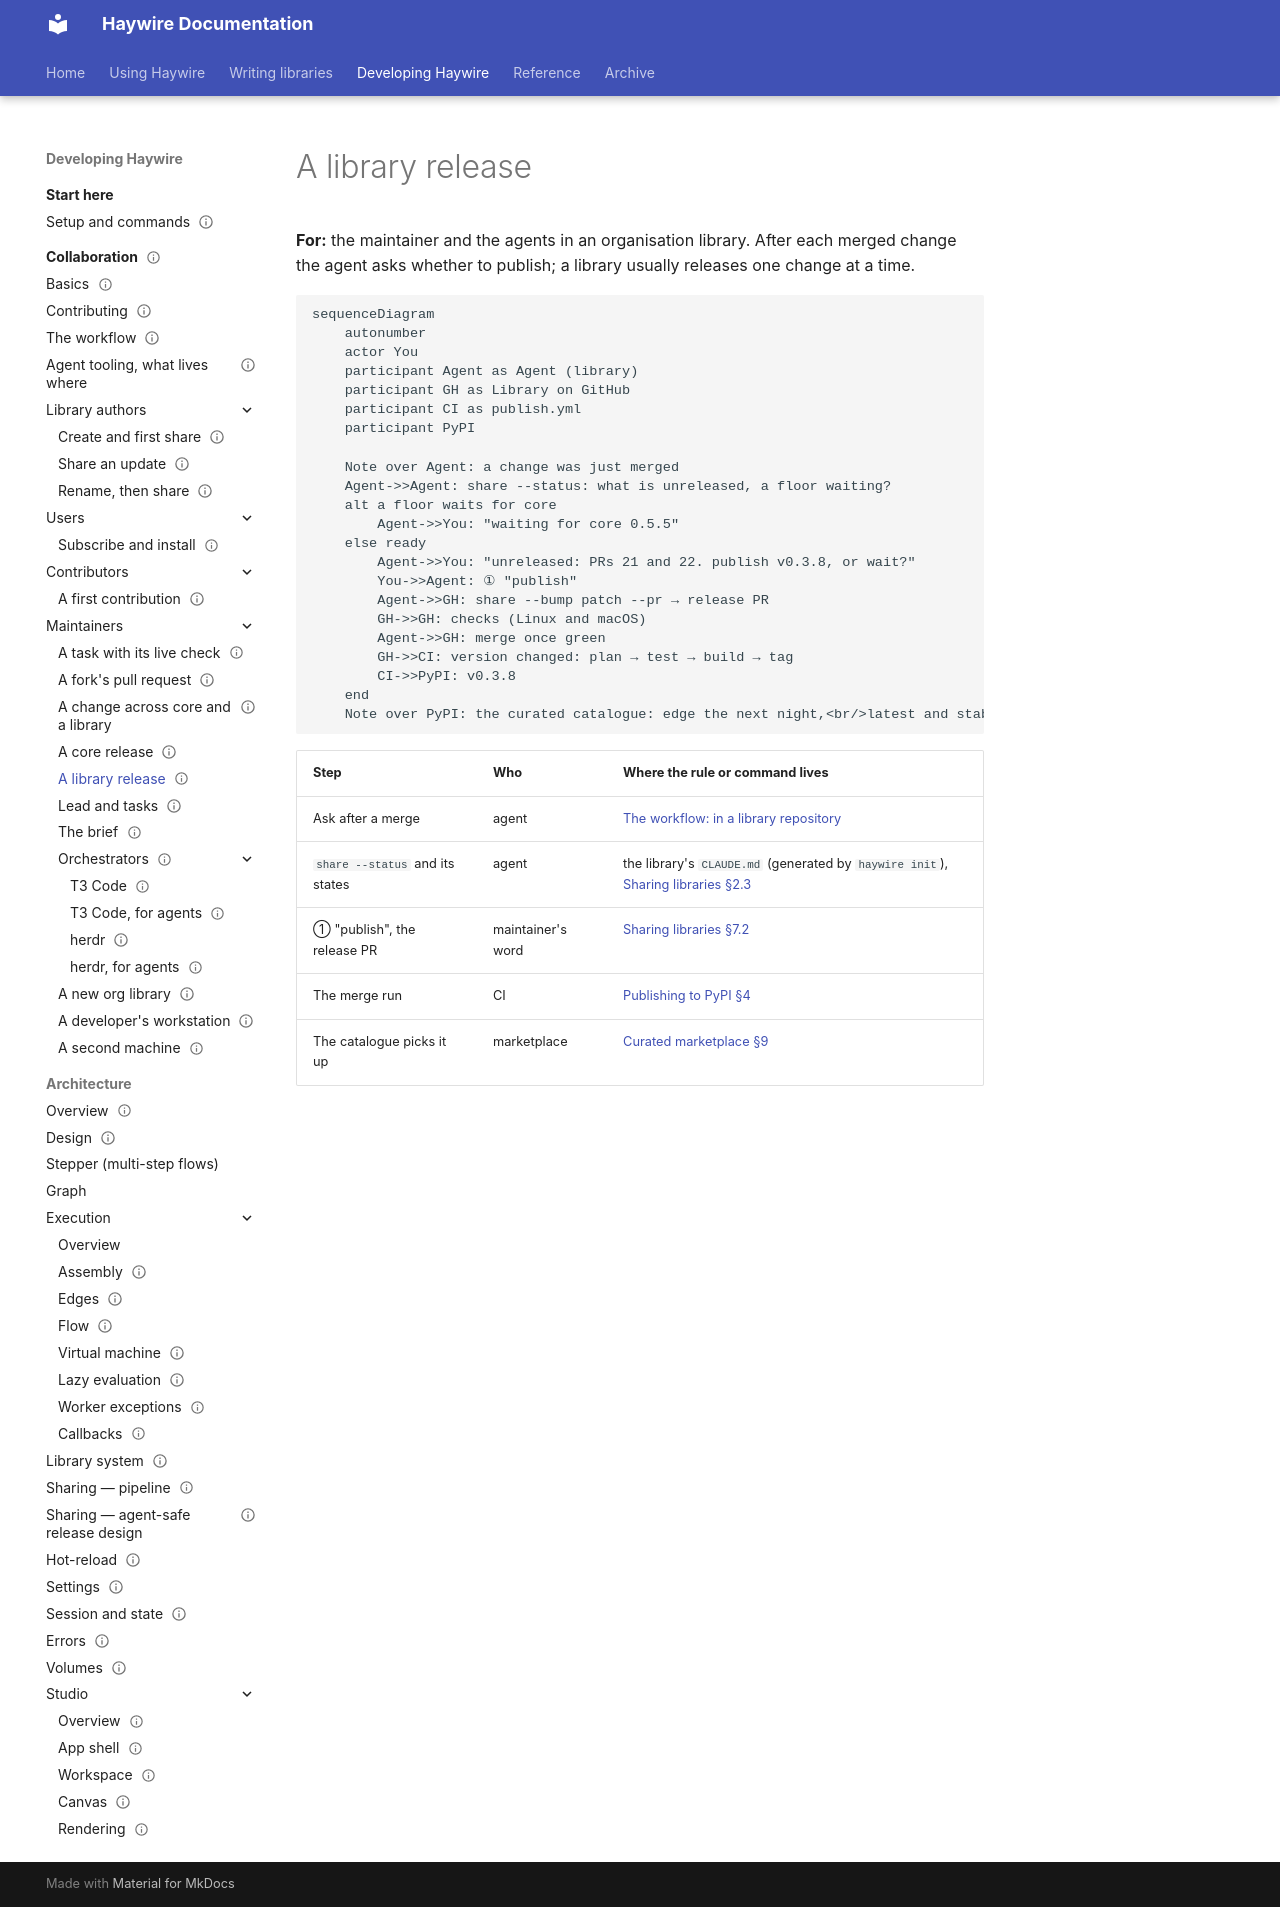

repository: going-haywire/haywire · page: docs/collaboration/library-release/index.html · generator: mkdocs

---
status: draft
doc_template: workflow
scope: W10, an organisation library is released through a release PR on the maintainer's "publish", asked after each merged change
see-also:
  - index.md
  - core-and-library-change.md
  - ../guides/sharing-libraries.md
---

# A library release

**For:** the maintainer and the agents in an organisation library. After each merged
change the agent asks whether to publish; a library usually releases one change at a time.

```mermaid
sequenceDiagram
    autonumber
    actor You
    participant Agent as Agent (library)
    participant GH as Library on GitHub
    participant CI as publish.yml
    participant PyPI

    Note over Agent: a change was just merged
    Agent->>Agent: share --status: what is unreleased, a floor waiting?
    alt a floor waits for core
        Agent->>You: "waiting for core 0.5.5"
    else ready
        Agent->>You: "unreleased: PRs 21 and 22. publish v0.3.8, or wait?"
        You->>Agent: ① "publish"
        Agent->>GH: share --bump patch --pr → release PR
        GH->>GH: checks (Linux and macOS)
        Agent->>GH: merge once green
        GH->>CI: version changed: plan → test → build → tag
        CI->>PyPI: v0.3.8
    end
    Note over PyPI: the curated catalogue: edge the next night,<br/>latest and stable at its next curation
```

| Step | Who | Where the rule or command lives |
|---|---|---|
| Ask after a merge | agent | [The workflow: in a library repository](workflow.md#in-a-library-repository) |
| `share --status` and its states | agent | the library's `CLAUDE.md` (generated by `haywire init`), [Sharing libraries §2.3](../guides/sharing-libraries.md#23-running-it-twice-is-safe) |
| ① "publish", the release PR | maintainer's word | [Sharing libraries §7.2](../guides/sharing-libraries.md#72-releasing-through-a-pull-request-advanced) |
| The merge run | CI | [Publishing to PyPI §4](../guides/publish-to-pypi.md#4-the-workflow) |
| The catalogue picks it up | marketplace | [Curated marketplace §9](../haybale/marketplace/curated-marketplace.md#9-submission-review-removal) |
